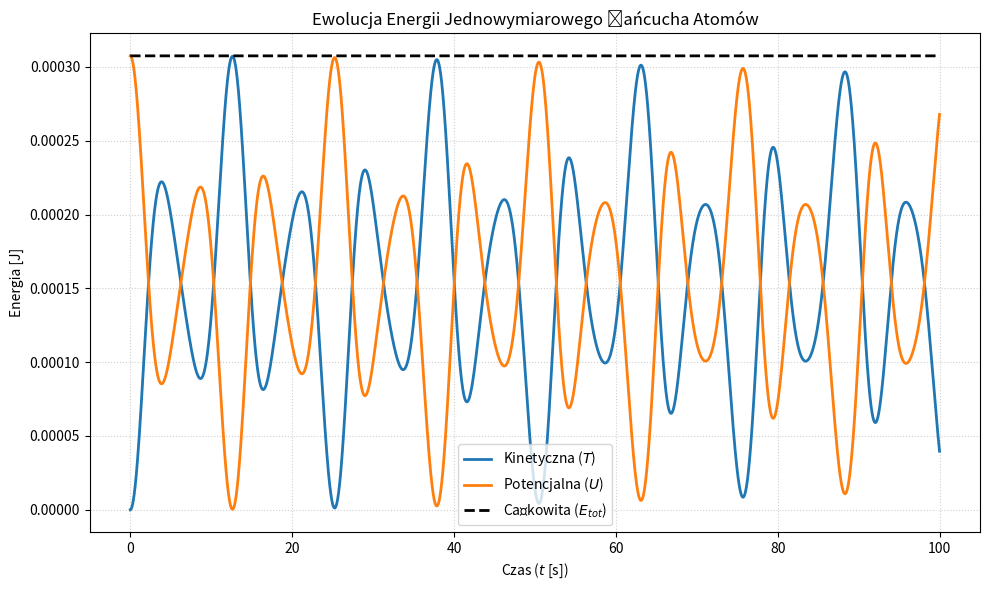
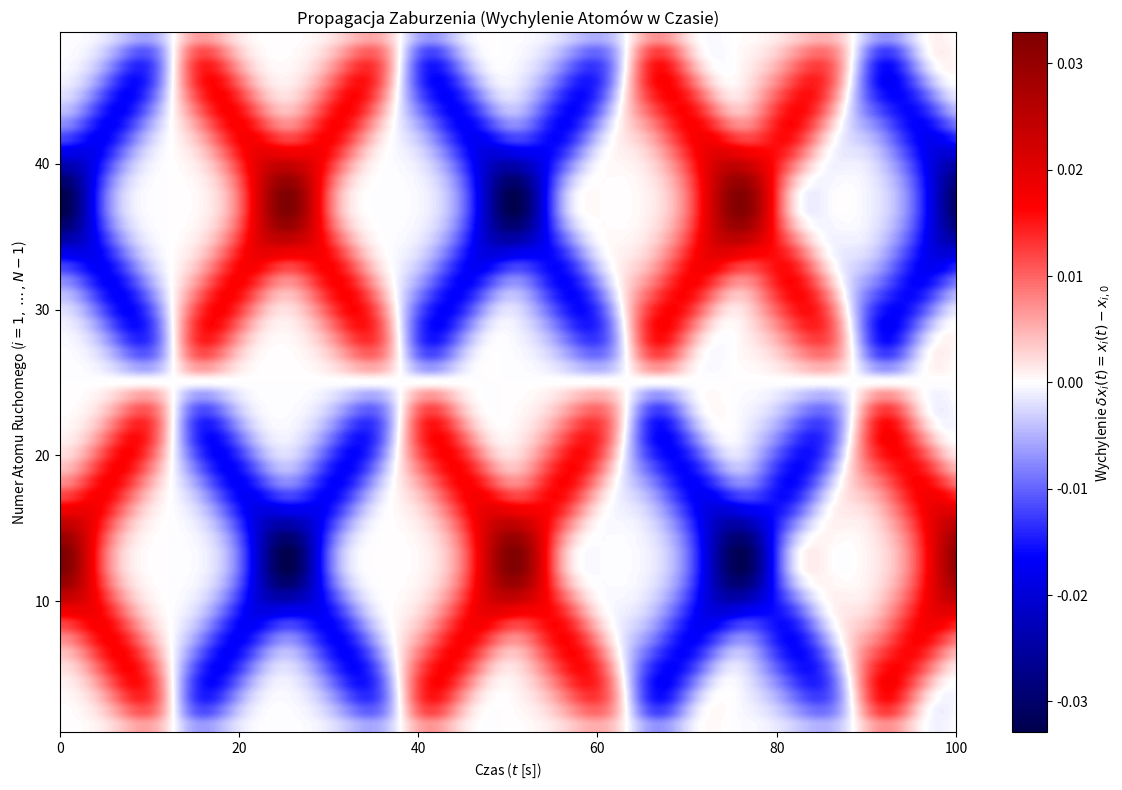

The matplotlib source for these figures, in order:
#%% md
# Rozwiązanie numeryczne
# 
#%%
import numpy as np
import matplotlib.pyplot as plt

# --- 1. STAŁE FIZYCZNE I NUMERYCZNE ---
CONST = {
    "N": 50,
    "DELTA": 0.1,
    "ALPHA": 1.0,
    "M": 1.0,
    "DT": 0.02,
    "NT": 5000,
    "SIGMA": np.sqrt(0.1)
}
CONST["X_MAX"] = CONST["N"] * CONST["DELTA"]
CONST["T_MAX"] = CONST["NT"] * CONST["DT"]
CONST["N_INNER"] = CONST["N"] - 1
CONST["X_L"] = CONST["X_MAX"] / 4.0
CONST["X_R"] = 3.0 * CONST["X_MAX"] / 4.0


# --- 2. WARUNKI POCZĄTKOWE (POPRAWIONE) ---
def initial_conditions(N, DELTA, X_MAX, SIGMA):
    N_INNER = N - 1

    x_i_0 = np.arange(start=1, step=1, stop=N) * DELTA

    X_L = X_MAX / 4.0
    X_R = 3.0 * X_MAX / 4.0

    x_inner_0 = x_i_0[:N]

    # w funkcji Gaussa.
    gauss_L = (DELTA / 3.0) * np.exp(-((x_inner_0 - X_L)**2) / (2.0 * SIGMA**2))
    gauss_R = (DELTA / 3.0) * np.exp(-((x_inner_0 - X_R)**2) / (2.0 * SIGMA**2))

    x_init_inner = x_inner_0 + gauss_L - gauss_R

    v_init_inner = np.zeros(N_INNER)

    Y0 = np.concatenate([x_init_inner, v_init_inner])

    return Y0, x_i_0


# --- 3. FUNKCJA DYNAMIKI (PRAWA STRONA RRZ) ---
def dynamics_function(Y, t, ALPHA, M, N, DELTA):
    N_INNER = N - 1

    X_inner = Y[:N_INNER]
    V_inner = Y[N_INNER:]

    X_MAX = N * DELTA
    x0 = 0.0
    xN = X_MAX

    X_all = np.concatenate([[x0], X_inner, [xN]])

    dXd_dt = V_inner

    dVd_dt = np.zeros(N_INNER)

    for i in range(N_INNER):
        x_minus_1 = X_all[i]
        x_i = X_all[i + 1]
        x_plus_1 = X_all[i + 2]

        dVd_dt[i] = (ALPHA / M) * (x_minus_1 - 2.0 * x_i + x_plus_1)

    dYdt = np.concatenate([dXd_dt, dVd_dt])

    return dYdt


# --- 4. FUNKCJA OBLICZANIA ENERGII ---
def calculate_energy(Y, X_i_0, ALPHA, M, N, DELTA):
    N_INNER = N - 1

    X_inner = Y[:N_INNER]
    V_inner = Y[N_INNER:]

    X_MAX  = N * DELTA
    x0 = 0.0
    xN = X_MAX


    T = 0.5 * M * np.sum(V_inner**2)


    X_all = np.concatenate([[x0], X_inner, [xN]])
    diff = X_all[:-1] - X_all[1:]


    U = 0.5 * ALPHA * np.sum((diff + DELTA)**2)


    return T, U

# --- 5. GŁÓWNA PĘTLA SYMULACYJNA ---

# Inicjalizacja
Y0, X_i_0_eq = initial_conditions(CONST["N"], CONST["DELTA"], CONST["X_MAX"], CONST["SIGMA"])
Y = Y0.copy()

# Zmienne do przechowywania wyników
Times = np.linspace(0, CONST["T_MAX"], CONST["NT"] + 1)
Energy_K = []
Energy_P = []
Displacement_Matrix = []


# Zapis stanu początkowego
# Zmieniono X_i_0 na X_i_0_eq
T, U = calculate_energy(Y, X_i_0_eq, CONST["ALPHA"], CONST["M"], CONST["N"], CONST["DELTA"])
Energy_K.append(T)
Energy_P.append(U)
X_inner_current = Y[:CONST["N_INNER"]]
delta_X_current = X_inner_current - X_i_0_eq[:CONST["N"]]
Displacement_Matrix.append(delta_X_current.copy())


print(f"Rozpoczęcie symulacji dla T_max = {CONST['T_MAX']:.2f} s...")

# Pętla RK4
for n in range(CONST["NT"]):
    t = Times[n]
    dt = CONST["DT"]

    # Użycie funkcji anonimowej (lambda) do przekazania stałych do funkcji dynamiki
    func = lambda t, Y_vec: dynamics_function(Y_vec, t, CONST["ALPHA"], CONST["M"], CONST["N"], CONST["DELTA"])

    # Kroki Rungego-Kutty 4. rzędu
    k1 = func(t, Y)
    k2 = func(t + 0.5 * dt, Y + 0.5 * dt * k1)
    k3 = func(t + 0.5 * dt, Y + 0.5 * dt * k2)
    k4 = func(t + dt, Y + dt * k3)

    # Obliczenie nowego stanu
    Y = Y + (dt / 6.0) * (k1 + 2 * k2 + 2 * k3 + k4)

    # Zapis danych
    T, U = calculate_energy(Y, X_i_0_eq, CONST["ALPHA"], CONST["M"], CONST["N"], CONST["DELTA"])
    Energy_K.append(T)
    Energy_P.append(U)

    # Zapis wychyleń: delta_x_i(t) = x_i(t) - x_i,0
    X_inner_current = Y[:CONST["N_INNER"]]
    delta_X_current = X_inner_current - X_i_0_eq
    Displacement_Matrix.append(delta_X_current.copy())


print("Symulacja zakończona. Przetwarzanie wyników.")

Energy_K = np.array(Energy_K)
Energy_P = np.array(Energy_P)

# Energy_P = Energy_P/max(Energy_P) * 0.007
# Energy_K = Energy_K/max(Energy_K) * 0.007

Energy_Total = Energy_K + Energy_P

Displacement_Matrix = np.array(Displacement_Matrix) # Wymiar: (N_t + 1) x (N_INNER)




# --- 6. WIZUALIZACJA WYNIKÓW ---
plt.figure(figsize=(10, 6))
plt.plot(Times, Energy_K, label='Kinetyczna ($T$)', linewidth=2)
plt.plot(Times, Energy_P, label='Potencjalna ($U$)', linewidth=2)
plt.plot(Times, Energy_Total, label='Całkowita ($E_{tot}$)', linestyle='--', color='k', linewidth=2)

plt.title('Ewolucja Energii Jednowymiarowego Łańcucha Atomów')
plt.xlabel('Czas ($t$ [s])')
plt.ylabel('Energia [J]')
plt.legend()
plt.grid(True, linestyle=':', alpha=0.6)
plt.tight_layout()
plt.show()

plt.figure(figsize=(12, 8))
plt.imshow(
    Displacement_Matrix.T,
    aspect='auto',
    origin='lower',
    extent=[Times.min(), Times.max(), 1, CONST["N_INNER"]],
    cmap='seismic',
    vmax=np.max(Displacement_Matrix),
    vmin=np.min(Displacement_Matrix)
)

plt.colorbar(label='Wychylenie $\\delta x_i(t) = x_i(t) - x_{i,0}$ ')
plt.title('Propagacja Zaburzenia (Wychylenie Atomów w Czasie)')
plt.xlabel('Czas ($t$ [s])')
plt.ylabel('Numer Atomu Ruchomego ($i=1, \\dots, N-1$)')
plt.tight_layout()
plt.show()
